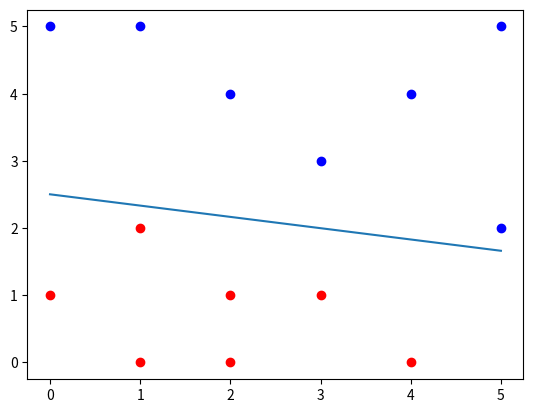

Write the Python code that produced this figure. (Note: this script raises an exception after producing the figure.)
import numpy as np
import matplotlib.pyplot as plt
from math import log

def f(X, y, w, b, lamb):
    tmp = 0
    tmp += lamb/2 * np.dot(w.T, w)
    for i in range(0,X.shape[0]):
        tmp += max(0, 1-y[i]*(np.dot(w.T, X[:,i]) + b))
    return tmp

def getGamma(t):
    return 1.0/t

def stochasticGradientMiniBatch(X, y, get_gamma, start_w, start_b, mbatch_size, lamb, n_iters):
    w = start_w
    b = start_b
    f_values = []
    f_values.append(log(f(X,y,w,b,lamb)))
    for t in range(1, n_iters):
        gamma = get_gamma(t)
        indexes = np.random.choice(range(0,X.shape[1]), mbatch_size)
        x_samples = X[:,indexes]
        y_samples = y[indexes]
        sum_w = 0.0
        sum_b = 0.0
        for k in range(0, mbatch_size):
            if y_samples[k] * (np.dot(w.T, x_samples[:,k]) + b) > 1:
                sum_w += 0
                sum_b += 0
            else:
                sum_w += -y_samples[k]*x_samples[:,k]
                sum_b += -y_samples[k]
        w = w - gamma * (lamb * w + sum_w)
        b = b - gamma * sum_b
        f_values.append(log(f(X,y,w,b,lamb)))
    return w, b, f_values

lamb = 0.001
mbatch_size = 10
n_iters = 200
start_w = np.array([1,1])
start_b = -4.4

X = np.array([[0,1,1,2,2,3,4,0,1,2,3,4,5,5],[1,0,2,0,1,1,0,5,5,4,3,4,5,2]])
y = np.array([-1,-1,-1,-1,-1,-1,-1,1,1,1,1,1,1,1])
Y = np.eye(14)*y

w, b, f_values = stochasticGradientMiniBatch(X, y, getGamma, start_w, start_b, mbatch_size, lamb, n_iters)
print(w,b)

fig = plt.figure()
ax = fig.add_subplot(1,1,1)
ax.scatter(X[0,:7],X[1,:7],color='r')
ax.scatter(X[0,7:],X[1,7:],color='b')
x_vals = np.linspace(0,5,100)
f_x_vals = (-b - w[0]*x_vals)/w[1]
ax.plot(x_vals,f_x_vals)
plt.savefig('../Images/tmp-points.png')

fig = plt.figure()
ax = fig.add_subplot(1,1,1)
ax.plot(range(0,len(f_values)),f_values)
plt.savefig('../Images/tmp-error.png')

lamb = 0.001
mbatch_size = 20
n_iters = 200
start_w = np.array([1,1])
start_b = -4.4

X = np.array([[1.3,1.5,1,0.5,0.6,0.1,0.7,0,1,1,2,2,3,4,0,2.5,5,2.9,1.4,1.5,4.8,4.2,2.1,1,0.2,0.5,
1,2,3,4,5,5,3.2,4.5,4.9,2.5,4,1,1.2,0.5,3.5,0.2,1.7,4.5,3.1,2.5,3.5,3.6,4.8,4.1],
[1.5,2.3,2.2,0.5,0.4,2.2,1.8,1.9,0,2,0,2.3,1,0,2.6,1,0.8,0.2,0.8,1.9,0.1,1,0.5,1.1,1.3,3,
5,4,3,4,5,2,4,3,4.2,4.5,2.3,4.3,3.8,4,4.8,4.5,4.9,1.8,5,3.6,3.2,3.4,2.5,4.9]])
y = np.array([-1,-1,-1,-1,-1,-1,-1,-1,-1,-1,-1,-1,-1,-1,-1,-1,-1,-1,-1,-1,-1,-1,-1,-1,-1,-1,
1,1,1,1,1,1,1,1,1,1,1,1,1,1,1,1,1,1,1,1,1,1,1,1])
Y = np.eye(50)*y

w, b, f_values = stochasticGradientMiniBatch(X, y, getGamma, start_w, start_b, mbatch_size, lamb, n_iters)
print(w,b)

fig = plt.figure()
ax = fig.add_subplot(1,1,1)
ax.scatter(X[0,:26],X[1,:26],color='r')
ax.scatter(X[0,26:],X[1,26:],color='b')
x_vals = np.linspace(0,5,100)
f_x_vals = (-b - w[0]*x_vals)/w[1]
ax.plot(x_vals,f_x_vals)
plt.savefig('../Images/tmp-points.png')

fig = plt.figure()
ax = fig.add_subplot(1,1,1)
ax.plot(range(0,len(f_values)),f_values)
plt.savefig('../Images/tmp-error.png')